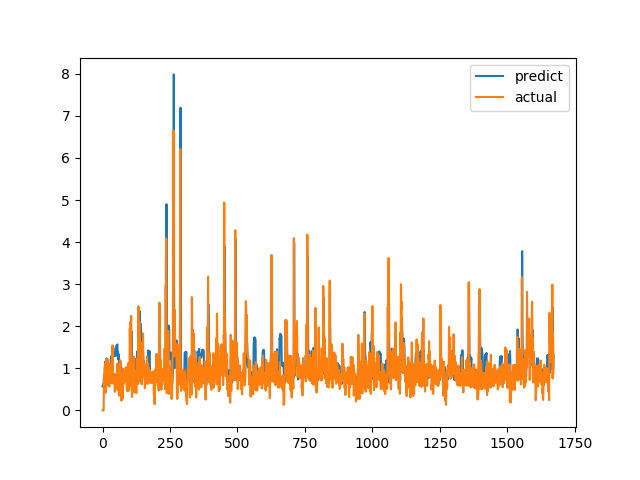

Values plotted in this chart, from the file beside it:
predict, actual
0.568, 0.0
0.5846, 0.0
0.6053, 0.0
0.6278, 0.0
0.6276, 0.0
0.7587, 0.6238
0.8086, 0.6915
0.7549, 0.8558
1.027, 0.7094
1.052, 1.015
1.079, 1.116
1.168, 0.4183
1.13, 1.002
1.057, 1.219
1.2, 1.143
1.235, 0.6528
0.829, 0.6747
0.7035, 0.601
0.7237, 0.6695
0.7315, 0.6538
0.7464, 0.7814
0.7623, 1.206
0.8781, 0.8469
0.9438, 0.8286
0.8165, 0.6482
0.8134, 0.5624
0.7763, 0.7183
0.7825, 1.1
0.8725, 0.9542
0.9753, 0.729
0.9216, 0.6694
0.8573, 0.8631
1.226, 0.6465
1.294, 0.8223
1.242, 0.9236
1.291, 0.8301
1.319, 1.067
1.295, 1.546
1.384, 0.6827
1.529, 0.6386
1.276, 0.6464
1.282, 0.6881
1.305, 0.7274
1.336, 0.65
1.335, 0.8694
1.357, 0.4409
1.375, 0.4519
1.294, 0.7575
1.461, 0.4952
1.488, 0.6851
1.475, 0.7244
1.519, 0.8654
1.546, 0.74
1.555, 0.8071
1.551, 0.8204
1.567, 1.114
1.279, 1.109
1.388, 0.4751
1.216, 1.039
1.208, 0.9458
... 1,612 more rows
